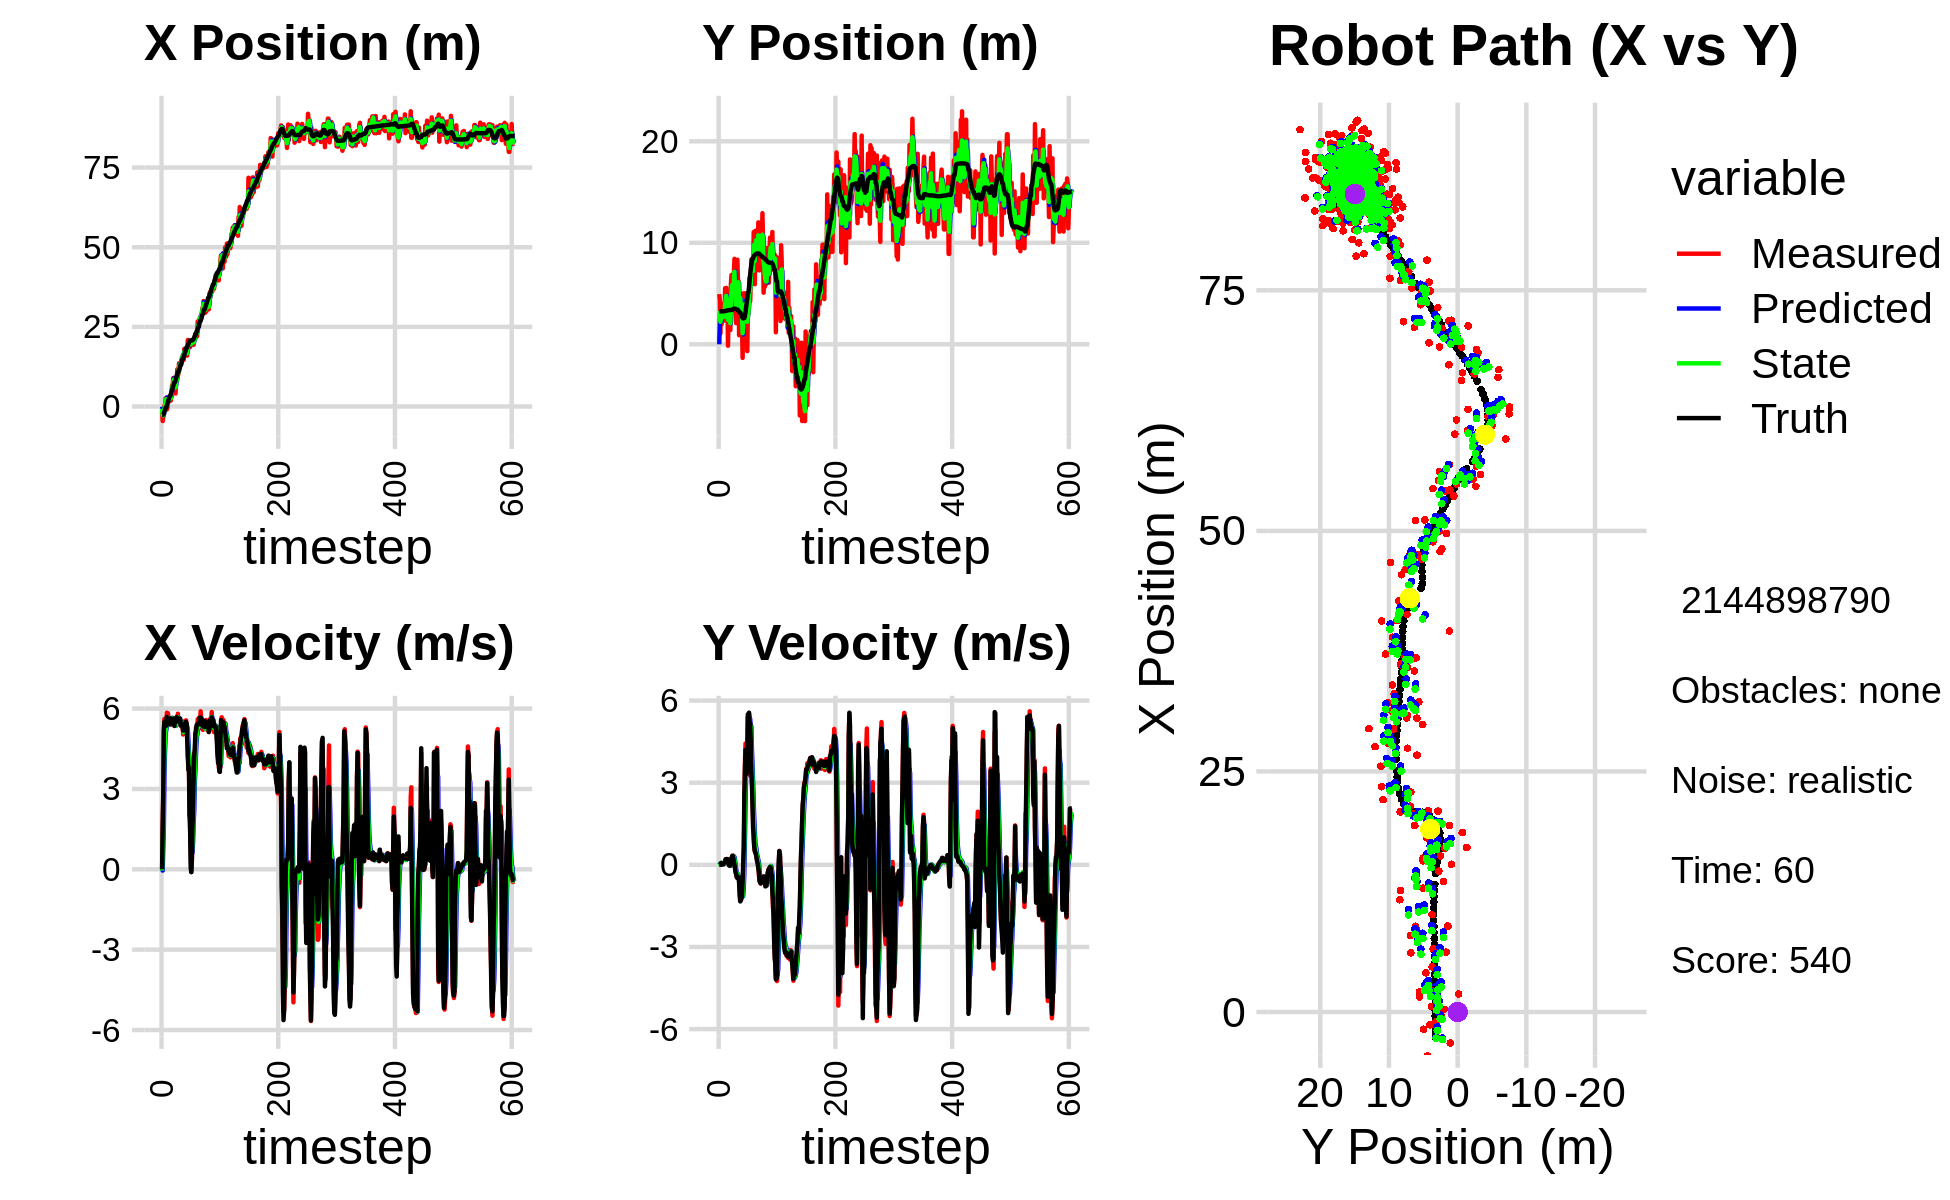

Source data for this figure (header and first rows):
0.000000000000000000e+00, 0.000000000000000000e+00, 0.000000000000000000e+00, -0.000000000000000000e+00, 0.000000000000000000e+00, 0.000000000000000000e+00, 0.000000000000000000e+00, 0.000000000000000000e+00, 0.000000000000000000e+00, 0.000000000000000000e+00, 0.000000000000000000e+00, 0.000000000000000000e+00, -2.650209426904837517e+00, 3.240820169752091306e+00, 0.000000000000000000e+00, 0.000000000000000000e+00, 0.000000000000000000e+00, 3.822448488790541887e-04
-1.790214657397797060e+00, 4.946813463604664562e+00, 0.000000000000000000e+00, 0.000000000000000000e+00, 0.000000000000000000e+00, 0.000000000000000000e+00, 0.000000000000000000e+00, 0.000000000000000000e+00, -7.410454678885497470e-01, 2.282233046468826743e+00, -4.708906040923147018e-02, 3.100143205163871998e-02, -2.650209426904837517e+00, 3.240820169752091306e+00, 0.000000000000000000e+00, 0.000000000000000000e+00, 0.000000000000000000e+00, -1.000857355393236503e-05
-4.559300184396949618e+00, 4.387488960456654929e+00, 1.625999993297841062e+00, 4.168471158114888460e-04, -7.457543739294728580e-01, 2.285333189673990795e+00, -4.708906040923147018e-02, 3.100143205163871998e-02, -2.719614647733911372e+00, 3.129472140492721710e+00, 8.303189809116905407e-01, 4.081841931155998776e-02, -2.650209426904837517e+00, 3.240820169752091306e+00, 1.600000000000000089e+00, 2.000000000000000042e-03, 1.600000023841857910e+00, -2.563635352998971939e-04
-3.222958803210809631e+00, 1.069351163969062268e+00, 2.811871334437400449e+00, 2.690357561514708507e-02, -2.636582749642742307e+00, 3.133553982423877837e+00, 8.303189809116905407e-01, 4.081841931155998776e-02, -2.843090266767014374e+00, 2.220728041208956505e+00, 1.567727937362249691e+00, 5.404730994960887935e-03, -2.553754806663252275e+00, 3.240954842839307126e+00, 2.799999999999999822e+00, 1.700000000000000122e-02, 2.799999952316284180e+00, -9.567562490701675415e-03
-1.339255333121500025e+00, 4.024549708426611971e+00, 5.184779676503036505e+00, 4.779239212378557505e-02, -2.686317473030789493e+00, 2.221268514308452513e+00, 1.567727937362249691e+00, 5.404730994960887935e-03, -1.925375629256700138e+00, 2.967589014237845380e+00, 3.588134408097138017e+00, 7.260922704180140796e-02, -2.174028396720447898e+00, 3.244467065399924799e+00, 5.200000000000000178e+00, 6.500000000000000222e-02, 5.199999809265136719e+00, -9.217564016580581665e-03
2.873106003693658428e-01, 1.972233024859085138e+00, 5.612761467743935029e+00, 5.173745341183261237e-02, -1.566562188446986248e+00, 2.974849936942025597e+00, 3.588134408097138017e+00, 7.260922704180140796e-02, -7.065174869682852021e-01, 2.537524365146159866e+00, 4.413636137132701975e+00, 5.548101029002274615e-02, -1.563295364014041677e+00, 3.250075903862391424e+00, 5.512999999999999901e+00, 7.000000000000000146e-03, 5.513000011444091797e+00, -9.217564016580581665e-03
5.920701030841020174e-01, 3.794036198358105239e+00, 5.514981579389201194e+00, 1.420233550989007977e-02, -2.651538732550149935e-01, 2.543072466175162027e+00, 4.413636137132701975e+00, 5.548101029002274615e-02, 1.903511863785498637e-01, 3.067039391087135858e+00, 5.025852230019354216e+00, 6.396085031758011463e-02, -9.309635158994100657e-01, 3.251570869206118264e+00, 5.488000000000000433e+00, 2.599999999999999881e-02, 5.487999916076660156e+00, -2.575222402811050415e-03
2.571722269097279856e+00, 2.768137932999075623e+00, 5.395954404049204456e+00, 2.216035615449389595e-02, 6.929364093804852853e-01, 3.073435476118894005e+00, 5.025852230019354216e+00, 6.396085031758011463e-02, 1.549451373575662982e+00, 2.939111649522217373e+00, 5.182293888548212379e+00, 4.422506390076422211e-02, -4.108638765231213963e-01, 3.253914148314233756e+00, 5.358999999999999986e+00, 2.199999999999999872e-02, 5.359000205993652344e+00, -4.106823354959487915e-03
2.571722269097279856e+00, 2.768137932999075623e+00, 5.357948718360567852e+00, 2.339670376356836959e-02, 2.067680762430484265e+00, 2.943534155912293837e+00, 5.182293888548212379e+00, 4.422506390076422211e-02, 2.320953262162701591e+00, 2.869999633281401952e+00, 5.292316256750232206e+00, 2.748069397689209201e-02, -4.108638765231213963e-01, 3.253914148314233756e+00, 5.358999999999999986e+00, 2.400000000000000050e-02, 5.359000205993652344e+00, -4.366700071841478348e-03
-9.730128051094995012e-01, 3.115328446429085574e+00, 5.847616159350307541e+00, 6.700621554940040803e-02, 2.850184887837724723e+00, 2.872747702679091297e+00, 5.292316256750232206e+00, 2.748069397689209201e-02, 1.103586808953425979e+00, 2.979522308685606635e+00, 5.533969871500541871e+00, 4.627753966183797973e-02, 2.051334379793065821e-01, 3.256950825662931592e+00, 5.684999999999999609e+00, 6.099999999999999867e-02, 5.685999870300292969e+00, -1.145822182297706604e-02
-4.936951396980575058e-01, 2.337228635666234400e+00, 5.616428543153954678e+00, 8.012850124584670886e-02, 1.656983796103480344e+00, 2.984150062651790503e+00, 5.533969871500541871e+00, 4.627753966183797973e-02, 6.084307486221873784e-01, 2.711575949231825433e+00, 5.492309809618395100e+00, 4.839552612913206042e-02, 8.468456271139588321e-01, 3.263947824509149775e+00, 5.600999999999999979e+00, 7.599999999999999811e-02, 5.600999832153320312e+00, -1.426583901047706604e-02
2.121230840426620023e+00, 5.520864246849670920e+00, 5.825407386899598805e+00, 8.310996204656137532e-02, 1.157661729584027022e+00, 2.716415501844738678e+00, 5.492309809618395100e+00, 4.839552612913206042e-02, 1.608974089558817600e+00, 3.926485143630741526e+00, 5.641020186457659236e+00, 8.620796047064549494e-02, 1.492357254380161313e+00, 3.273080824208957740e+00, 5.637999999999999901e+00, 1.160000000000000059e-01, 5.638999938964843750e+00, -1.426583901047706604e-02
2.371193110863833109e+00, 4.506335487689219654e+00, 5.647304142319395481e+00, 2.043457433480082019e-01, 2.173076108204583523e+00, 3.935105939677805864e+00, 5.641020186457659236e+00, 8.620796047064549494e-02, 2.269313905420030864e+00, 4.175029770692126441e+00, 5.651576503616942304e+00, 1.674286569288755966e-01, 2.139158248988199063e+00, 3.287734499138644573e+00, 5.559999999999999609e+00, 2.020000000000000129e-01, 5.564000129699707031e+00, -3.616887331008911133e-02
1.569436311640600712e+00, 5.557948706426156349e+00, 5.486409188319624874e+00, 1.985238151947772978e-01, 2.834471555781725272e+00, 4.191772636385014295e+00, 5.651576503616942304e+00, 1.674286569288755966e-01, 2.241782416172400705e+00, 4.781480725710636648e+00, 5.573704463364257400e+00, 1.935364117820648489e-01, 2.670057296856907403e+00, 3.306781648511408989e+00, 5.480000000000000426e+00, 2.099999999999999922e-01, 5.484000205993652344e+00, -3.616887331008911133e-02
2.304038107219613885e+00, 3.951647048599146395e+00, 5.497989337263452292e+00, 2.100372638702846240e-01, 2.799152862508826445e+00, 4.800834366888842908e+00, 5.573704463364257400e+00, 1.935364117820648489e-01, 2.558454150578382880e+00, 4.442759853279737214e+00, 5.518497164348181272e+00, 1.813433274581733312e-01, 3.297008514598538831e+00, 3.330776160414326448e+00, 5.419999999999999929e+00, 2.049999999999999878e-01, 5.423999786376953125e+00, -3.818399086594581604e-02
2.304038107219613885e+00, 3.951647048599146395e+00, 5.583114782237998952e+00, 2.083197898510746882e-01, 3.110303867013200829e+00, 4.460894186025554653e+00, 5.518497164348181272e+00, 1.813433274581733312e-01, 2.733281373374931267e+00, 4.243158302648315505e+00, 5.543731220811082494e+00, 1.885741707313134952e-01, 3.297008514598538831e+00, 3.330776160414326448e+00, 5.633000000000000007e+00, 2.079999999999999905e-01, 5.637000083923339844e+00, -3.729516640305519104e-02
1.871312380144127152e+00, -1.421800639909321096e-01, 5.390249151477176426e+00, 2.011234972372437924e-01, 3.287654495456039605e+00, 4.262015719721446771e+00, 5.543731220811082494e+00, 1.885741707313134952e-01, 2.603610624701149678e+00, 2.404331236586216392e+00, 5.420016049525842483e+00, 8.786857889378313358e-02, 3.932004929037975494e+00, 3.353938718913772377e+00, 5.634000000000000341e+00, 1.769999999999999907e-01, 5.637000083923339844e+00, -3.729516640305519104e-02
4.685985468416386190e+00, 3.715716091575014701e+00, 5.620880648874369889e+00, 3.660095289978304578e-02, 3.145612229653734104e+00, 2.413118094475594777e+00, 5.420016049525842483e+00, 8.786857889378313358e-02, 3.873974201348460156e+00, 2.970680048181956856e+00, 5.521932509345664819e+00, 7.821508949615543771e-02, 4.564523697326184681e+00, 3.368954776549474506e+00, 5.442000000000000171e+00, 3.599999999999999728e-02, 5.441999912261962891e+00, -6.511512678116559982e-03
6.567919493063737235e+00, 3.565873845423282340e+00, 5.646967204980048116e+00, -1.919722122195530525e-02, 4.426167452283026549e+00, 2.978501557131572497e+00, 5.521932509345664819e+00, 7.821508949615543771e-02, 5.454676226890693869e+00, 3.226609498220156524e+00, 5.652437636854068082e+00, 3.902791931630328337e-02, 5.085208892627733235e+00, 3.373582554963896474e+00, 5.560999999999999943e+00, -2.199999999999999872e-02, 5.560999870300292969e+00, 3.399549983441829681e-03
6.222022831319256042e+00, 1.676511643971525745e+00, 5.522967849030814058e+00, -1.877567758957187152e-02, 6.019919990576100943e+00, 3.230512290151786647e+00, 5.652437636854068082e+00, 3.902791931630328337e-02, 6.113021175153257936e+00, 2.560078603613926695e+00, 5.594863498204998287e+00, -5.575388054986453457e-03, 5.721933364821443213e+00, 3.372483013966273369e+00, 5.554000000000000270e+00, -3.300000000000000155e-02, 5.553999900817871094e+00, 3.399549983441829681e-03
8.935520648954499379e+00, 1.412951021381532168e+00, 5.507967693316280666e+00, -1.883493485802544345e-02, 6.672507524973758208e+00, 2.559521064808428115e+00, 5.594863498204998287e+00, -5.575388054986453457e-03, 7.751614050599403782e+00, 2.075444650945819980e+00, 5.622354795258582172e+00, -3.924300438384228235e-02, 6.361616134365602804e+00, 3.369503049861100941e+00, 5.626000000000000334e+00, 2.199999999999999872e-02, 5.625999927520751953e+00, 3.419566433876752853e-03
8.601134658195618954e+00, 5.991823835814690469e+00, 5.568002058880018090e+00, 1.054110076507280142e-01, 8.313849530125262177e+00, 2.071520350507435548e+00, 5.622354795258582172e+00, -3.924300438384228235e-02, 8.448725462797487040e+00, 3.761601944168392997e+00, 5.600238941503993040e+00, 7.609692918016314200e-02, 7.006196976169204227e+00, 3.376803083534451577e+00, 5.568999999999999950e+00, 1.049999999999999961e-01, 5.570000171661376953e+00, -1.892930641770362854e-02
6.156231522895743602e+00, 6.825215501739263502e+00, 5.410826950082577191e+00, 2.125471785942051606e-01, 9.008749356947886255e+00, 3.769211637086409272e+00, 5.600238941503993040e+00, 7.609692918016314200e-02, 7.644228043519079918e+00, 5.060150583140764269e+00, 5.424584110613382748e+00, 2.182021951576247343e-01, 7.633052826121402568e+00, 3.398765726087640715e+00, 5.350999999999999979e+00, 2.109999999999999931e-01, 5.355000019073486328e+00, -3.926164284348487854e-02
6.156231522895743602e+00, 6.825215501739263502e+00, 5.529861481030079240e+00, 3.001286118720880025e-01, 8.186686454580417660e+00, 5.081970802656527120e+00, 5.424584110613382748e+00, 2.182021951576247343e-01, 7.226835738819097799e+00, 5.833761243779179928e+00, 5.449914213345671499e+00, 2.791567301450387784e-01, 7.633052826121402568e+00, 3.398765726087640715e+00, 5.541999999999999815e+00, 3.160000000000000031e-01, 5.551000118255615234e+00, -5.422096699476242065e-02
4.072143554403165666e+00, 4.630244641454808630e+00, 5.485590646775253099e+00, 3.380964379957640542e-01, 7.771827160153664593e+00, 5.861676916793683745e+00, 5.449914213345671499e+00, 2.791567301450387784e-01, 6.010651986546021064e+00, 5.341337341170931730e+00, 5.363081118334753761e+00, 2.835162334745860435e-01, 8.262165069710119880e+00, 3.432010202042381053e+00, 5.522999999999999687e+00, 3.280000000000000138e-01, 5.532000064849853516e+00, -6.155568733811378479e-02
8.917186053876536178e+00, 6.144124581080549596e+00, 5.395761426196302502e+00, 3.325599440316121536e-01, 6.546960098379496884e+00, 5.369688964518390506e+00, 5.363081118334753761e+00, 2.835162334745860435e-01, 7.671745582904395455e+00, 5.703976378590384755e+00, 5.408380717325521836e+00, 3.171846793685065835e-01, 8.896997451677862045e+00, 3.470609261207328267e+00, 5.530999999999999694e+00, 2.640000000000000124e-01, 5.537000179290771484e+00, -6.155568733811378479e-02
7.958388805609311056e+00, 6.824206424751078082e+00, 5.694618348976425715e+00, 2.234312234749683823e-01, 8.212583654636947728e+00, 5.735694846527235491e+00, 5.408380717325521836e+00, 3.171846793685065835e-01, 8.097713553568992140e+00, 6.195677465325428734e+00, 5.539324474923707164e+00, 2.908896008071478745e-01, 9.535543441712633239e+00, 3.496798111209018067e+00, 5.682000000000000384e+00, 1.120000000000000023e-01, 5.683000087738037109e+00, -3.921538963913917542e-02
1.166921532157311781e+01, 8.415149224720096299e+00, 5.549791384281219209e+00, 4.814258109994320328e-02, 8.651646001061362057e+00, 6.224766425406143888e+00, 5.539324474923707164e+00, 2.908896008071478745e-01, 1.008430126323979081e+01, 7.153906394398612534e+00, 5.585853593882567303e+00, 2.046892705931786238e-01, 1.018337249727534832e+01, 3.504280580440629844e+00, 5.538000000000000256e+00, 1.700000000000000122e-02, 5.538000106811523438e+00, -8.674447424709796906e-03
1.013414800181535114e+01, 3.720676390475340156e+00, 5.808455637300003360e+00, -7.952538459147907857e-02, 1.064288662262804763e+01, 7.174375321457929999e+00, 5.585853593882567303e+00, 2.046892705931786238e-01, 1.040566574844474523e+01, 5.712193388702648811e+00, 5.679515566277910210e+00, -1.792257932993004954e-02, 1.081836700480044833e+01, 3.494255139422243861e+00, 5.516000000000000014e+00, -1.170000000000000068e-01, 5.518000125885009766e+00, 1.369045767933130264e-02
1.013414800181535114e+01, 3.720676390475340156e+00, 5.487390288170651331e+00, -2.249732353138203800e-01, 1.097361730507253696e+01, 5.710401130769655609e+00, 5.679515566277910210e+00, -1.792257932993004954e-02, 1.057095310138494604e+01, 4.849528086036962726e+00, 5.577566998224147810e+00, -1.461941520368289227e-01, 1.081836700480044833e+01, 3.494255139422243861e+00, 5.623999999999999666e+00, -2.819999999999999729e-01, 5.631000041961669922e+00, 4.097527265548706055e-02
1.357746958771809354e+01, 2.080415351753772235e+00, 5.489421280104620493e+00, -3.409604222406994456e-01, 1.112870980120736064e+01, 4.834908670833280020e+00, 5.577566998224147810e+00, -1.461941520368289227e-01, 1.229039111923134087e+01, 3.668106352309071561e+00, 5.596890070233298431e+00, -3.053078080785289750e-01, 1.146066474907205368e+01, 3.466611249931111693e+00, 5.540000000000000036e+00, -3.280000000000000138e-01, 5.550000190734863281e+00, 6.203258037567138672e-02
1.287095546731951146e+01, 5.076745479203379041e+00, 5.561049827770979448e+00, -4.471753241000306356e-01, 1.285008012625467089e+01, 3.637575571501218796e+00, 5.596890070233298431e+00, -3.053078080785289750e-01, 1.285926381024763820e+01, 4.248542674265515018e+00, 5.580470986707385173e+00, -3.530396693040266376e-01, 1.199269104030185318e+01, 3.433265058417604987e+00, 5.496999999999999886e+00, -4.440000000000000058e-01, 5.514999866485595703e+00, 8.023938536643981934e-02
1.261653375748889161e+01, 8.336824817891184125e+00, 5.472352544321066325e+00, -4.758224100742518559e-01, 1.341731090891837752e+01, 4.213238707335112743e+00, 5.580470986707385173e+00, -3.530396693040266376e-01, 1.303479372199021036e+01, 5.958378329840221532e+00, 5.509246243991460901e+00, -3.334030448712236305e-01, 1.262487983673233671e+01, 3.382189674458592421e+00, 5.628000000000000114e+00, -4.849999999999999867e-01, 5.649000167846679688e+00, 8.673211187124252319e-02
1.393520700976362825e+01, 6.247463776588886297e+00, 5.347822403370806832e+00, -4.649944834533089599e-01, 1.358571834638935627e+01, 5.925038025353098980e+00, 5.509246243991460901e+00, -3.334030448712236305e-01, 1.374851725815737069e+01, 6.058175718721720671e+00, 5.439380418915872539e+00, -3.927054277092246193e-01, 1.326739311198733340e+01, 3.326924873482243861e+00, 5.392999999999999794e+00, -4.630000000000000226e-01, 5.413000106811523438e+00, 8.673211187124252319e-02
1.393520700976362825e+01, 6.247463776588886297e+00, 5.428835338452560499e+00, -4.565636529437926416e-01, 1.429245530004895848e+01, 6.018905175950798103e+00, 5.439380418915872539e+00, -3.927054277092246193e-01, 1.412261954991155299e+01, 6.115225285397664301e+00, 5.425868490498193530e+00, -4.213499955954866927e-01, 1.326739311198733340e+01, 3.326924873482243861e+00, 5.394000000000000128e+00, -4.520000000000000129e-01, 5.413000106811523438e+00, 8.390230685472488403e-02
1.535616958135595489e+01, 9.005978093164441756e-01, 5.469772072654971673e+00, -5.153920955242807800e-01, 1.466520639896137190e+01, 6.073090285838115499e+00, 5.425868490498193530e+00, -4.213499955954866927e-01, 1.499469356205741910e+01, 3.856208139392531820e+00, 5.458129050979647623e+00, -5.467259270494700951e-01, 1.442038536078729294e+01, 3.224094389052337473e+00, 5.354000000000000092e+00, -6.480000000000000204e-01, 5.393000125885009766e+00, 9.394813328981399536e-02
1.571698391413457685e+01, 5.005971989070340911e+00, 5.445987046896878070e+00, -8.038975961065856213e-01, 1.554050646715538342e+01, 3.801535546687584866e+00, 5.458129050979647623e+00, -5.467259270494700951e-01, 1.562403961486107384e+01, 4.309650699922244144e+00, 5.456430379903479455e+00, -6.562656203318779635e-01, 1.503418922401584190e+01, 3.127780994803671444e+00, 5.317999999999999616e+00, -1.131000000000000005e+00, 5.436999797821044922e+00, 1.465544998645782471e-01
1.571698391413457685e+01, 5.005971989070340911e+00, 5.032940158318360169e+00, -1.246490180230154898e+00, 1.616968265285142081e+01, 4.244024137889056192e+00, 5.456430379903479455e+00, -6.562656203318779635e-01, 1.594548826295461019e+01, 4.549317260159519982e+00, 5.249720049917668163e+00, -9.343826227679453700e-01, 1.503418922401584190e+01, 3.127780994803671444e+00, 5.177999999999999936e+00, -1.336999999999999966e+00, 5.348000049591064453e+00, 2.427811324596405029e-01
1.464238029739538938e+01, 2.730730755177764202e+00, 5.047790077987605706e+00, -1.289928574015375196e+00, 1.647046026794637541e+01, 4.455878997882725123e+00, 5.249720049917668163e+00, -9.343826227679453700e-01, 1.559872229621151263e+01, 3.721048427535352587e+00, 5.112114429440019592e+00, -1.151546537975975504e+00, 1.563325881974684428e+01, 2.980379356573309657e+00, 5.214999999999999858e+00, -1.300999999999999934e+00, 5.374000072479248047e+00, 2.501889765262603760e-01
1.809961259398778566e+01, 4.472038311861942006e+00, 5.334020417581390561e+00, -1.170788968963976329e+00, 1.610993373915551530e+01, 3.605893773737755215e+00, 5.112114429440019592e+00, -1.151546537975975504e+00, 1.706097824552664122e+01, 3.975598160886161025e+00, 5.251986637950482262e+00, -1.147276521613093125e+00, 1.623077201864092345e+01, 2.830152316492694720e+00, 5.328999999999999737e+00, -1.227999999999999980e+00, 5.468999862670898438e+00, 2.160682380199432373e-01
1.704907205729880815e+01, 1.845851852003820959e+00, 5.537542255955922421e+00, -1.054227541688384395e+00, 1.758617690932168998e+01, 3.860870508724851824e+00, 5.251986637950482262e+00, -1.147276521613093125e+00, 1.733693652605040114e+01, 3.007371219017378916e+00, 5.375818848761613644e+00, -1.138057072383591217e+00, 1.684597969087394986e+01, 2.695753706261553084e+00, 5.447000000000000064e+00, -1.096999999999999975e+00, 5.556000232696533203e+00, 1.881269812583923340e-01
1.709984657140478248e+01, -1.336914823829245202e+00, 5.383312261215744243e+00, -1.024865506927444603e+00, 1.787451841092656224e+01, 2.893565511779019772e+00, 5.375818848761613644e+00, -1.138057072383591217e+00, 1.750619552638337595e+01, 1.089029554084955276e+00, 5.365199304180127804e+00, -1.150242634059540636e+00, 1.736880874664032604e+01, 2.604071571355163872e+00, 5.463000000000000078e+00, -6.270000000000000018e-01, 5.499000072479248047e+00, 1.881269812583923340e-01
1.622179746646919440e+01, 2.493894363527772828e+00, 5.560142892298218342e+00, -5.572728357563955237e-01, 1.804271545680138900e+01, 9.740052906790012122e-01, 5.365199304180127804e+00, -1.150242634059540636e+00, 1.718235687763753461e+01, 1.625762554770913582e+00, 5.417901154989080759e+00, -8.168405667045831597e-01, 1.799772453311885911e+01, 2.545467151372801773e+00, 5.504999999999999893e+00, 3.099999999999999978e-02, 5.505000114440917969e+00, 9.989275783300399780e-02
1.598338866262134950e+01, 5.034952474628068941e+00, 5.306464648817792451e+00, 2.194369002168775618e-01, 1.772414699313644348e+01, 1.544078498100455166e+00, 5.417901154989080759e+00, -8.168405667045831597e-01, 1.689378102277118288e+01, 3.068866858696063016e+00, 5.333068327338614800e+00, -2.460732790581440232e-01, 1.862516403208198312e+01, 2.588002516221123095e+00, 5.429000000000000270e+00, 6.919999999999999485e-01, 5.473000049591064453e+00, -4.132920131087303162e-02
1.598338866262134950e+01, 5.034952474628068941e+00, 5.161613842372395844e+00, 1.950914639725853217e+00, 1.742708785550504302e+01, 3.044259530790248469e+00, 5.333068327338614800e+00, -2.460732790581440232e-01, 1.673847230683183795e+01, 3.916868684866908534e+00, 5.220456252363622873e+00, 9.169931361928885805e-01, 1.862516403208198312e+01, 2.588002516221123095e+00, 4.838000000000000078e+00, 2.556000000000000050e+00, 5.471000194549560547e+00, -3.613684773445129395e-01
2.088128137571135667e+01, 2.854732838070843215e+00, 4.225708674545987975e+00, 3.674695243112217735e+00, 1.726051793206820051e+01, 4.008567998486197048e+00, 5.220456252363622873e+00, 9.169931361928885805e-01, 1.896176568739189605e+01, 3.601576890261958486e+00, 4.819960370394144711e+00, 2.268527242762405471e+00, 1.920257186925381276e+01, 2.826716198143595093e+00, 4.344000000000000306e+00, 3.420999999999999819e+00, 5.528999805450439453e+00, -7.157659530639648438e-01
1.878069943223413318e+01, 4.121877833259670609e+00, 3.909529025323142282e+00, 4.429452190734984640e+00, 1.944376172443131168e+01, 3.828429614538198855e+00, 4.819960370394144711e+00, 2.268527242762405471e+00, 1.911093794238218635e+01, 3.982171776962682319e+00, 4.373863822077950658e+00, 3.378796701956164661e+00, 1.960330486329694466e+01, 3.169201833842267391e+00, 3.704000000000000181e+00, 4.198999999999999844e+00, 5.598999977111816406e+00, -8.476660847663879395e-01
1.937289136656954724e+01, 1.214866532685909162e+00, 3.866736670026369893e+00, 4.021640023934139663e+00, 1.954832432458998071e+01, 4.320051447158299140e+00, 4.373863822077950658e+00, 3.378796701956164661e+00, 1.945419573657930101e+01, 3.013545112435131124e+00, 4.131371087679984733e+00, 3.647239513259989518e+00, 2.003367710097780474e+01, 3.645852460340079926e+00, 3.810999999999999943e+00, 3.966000000000000192e+00, 5.500000000000000000e+00, -8.050325512886047363e-01
2.041460323358094442e+01, 4.874149872349421209e+00, 1.986641818506759805e+00, 3.247537942739931793e+00, 1.986733284534729904e+01, 3.378269063761130120e+00, 4.131371087679984733e+00, 3.647239513259989518e+00, 2.008438238213238236e+01, 4.007710357405286139e+00, 3.126017291648073737e+00, 3.470940934700722735e+00, 2.045959281915393291e+01, 4.101457131753917018e+00, 2.036999999999999922e+00, 3.326000000000000068e+00, 3.900000095367431641e+00, -1.021790742874145508e+00
1.864965915711764666e+01, -6.700689068178888874e-01, 2.322184369590504005e+00, 3.796045054538908836e+00, 2.039698411129718991e+01, 4.354804450875358057e+00, 3.126017291648073737e+00, 3.470940934700722735e+00, 1.954902329757886648e+01, 2.219241219066966586e+00, 2.713047679665889333e+00, 3.548760708727994206e+00, 2.068698883087390072e+01, 4.501905275870011991e+00, 1.437000000000000055e+00, 4.052999999999999936e+00, 4.300000190734863281e+00, -1.021790742874145508e+00
1.961949074272802207e+01, 3.010291410890336028e+00, 7.983547016282913633e-01, 5.390197536420934910e+00, 1.982032806554545701e+01, 2.574117289939766184e+00, 2.713047679665889333e+00, 3.548760708727994206e+00, 1.968680304780574630e+01, 2.786966481237780791e+00, 1.801408488695574794e+00, 4.494881157506884328e+00, 2.076130962365406774e+01, 5.102352453940430799e+00, 5.899999999999999689e-02, 5.496000000000000441e+00, 5.497000217437744141e+00, -1.423753023147583008e+00
1.961949074272802207e+01, 3.010291410890336028e+00, -9.220343126424102032e-02, 5.341204228334238913e+00, 1.986694389667530203e+01, 3.236454596988469490e+00, 1.801408488695574794e+00, 4.494881157506884328e+00, 1.970946756824436008e+01, 3.164369200957299455e+00, 9.027775927095271769e-01, 4.914010036431703199e+00, 2.076130962365406774e+01, 5.102352453940430799e+00, -1.069999999999999979e-01, 5.501000000000000334e+00, 5.501999855041503906e+00, -1.588057279586791992e+00
1.999039876487984557e+01, 4.533264113795547168e+00, 3.062119615785748872e-01, 5.514504567237496602e+00, 1.979974532751531413e+01, 3.655770204600469864e+00, 9.027775927095271769e-01, 4.914010036431703199e+00, 1.987833171784478381e+01, 4.037938553632733019e+00, 6.241311725999019178e-01, 5.235492265644552390e+00, 2.075479888915431914e+01, 5.628729534976243620e+00, 4.600000000000000200e-01, 5.557999999999999829e+00, 5.577000141143798828e+00, -1.515324831008911133e+00
2.062692122161157826e+01, 6.552894545773938262e+00, 1.387690131689762074e+00, 5.342725511182430331e+00, 1.994074483510477336e+01, 4.561487780197188258e+00, 6.241311725999019178e-01, 5.235492265644552390e+00, 2.028307272100996173e+01, 5.414256402674427981e+00, 9.981234181527504079e-01, 5.323066984756632536e+00, 2.080185604127591148e+01, 6.264281226035562256e+00, 1.578000000000000069e+00, 5.243000000000000327e+00, 5.475999832153320312e+00, -1.316676974296569824e+00
2.091247679309516272e+01, 4.255844069548440523e+00, 2.498059722414540662e+00, 4.674366229237903347e+00, 2.038288506282523826e+01, 5.946563101150091235e+00, 9.981234181527504079e-01, 5.323066984756632536e+00, 2.066433102217530404e+01, 5.217615550671878211e+00, 1.719425558998877834e+00, 4.962819921013386093e+00, 2.097224426239692363e+01, 6.870292140613264209e+00, 2.236000000000000210e+00, 5.126000000000000334e+00, 5.592000007629394531e+00, -1.079995870590209961e+00
1.937839460388783053e+01, 6.240913463604025324e+00, 2.743623654459101946e+00, 5.133865151849124508e+00, 2.083627357807519331e+01, 5.713897542773216820e+00, 1.719425558998877834e+00, 4.962819921013386093e+00, 2.016447824931396937e+01, 5.943455960693362350e+00, 2.174449329107508877e+00, 5.057553244093302425e+00, 2.128582859021660667e+01, 7.431377602460074172e+00, 3.406000000000000139e+00, 4.519999999999999574e+00, 5.659999847412109375e+00, -1.079995870590209961e+00
2.079998326299183020e+01, 8.353657258620087234e+00, 4.350708824957106202e+00, 3.259053130948490029e+00, 2.038192318222472110e+01, 6.449211285102692592e+00, 2.174449329107508877e+00, 5.057553244093302425e+00, 2.062405348191651910e+01, 7.228295685334781950e+00, 3.213406774926522047e+00, 4.179310864969352224e+00, 2.164294719688140844e+01, 7.830529405046265268e+00, 4.179999999999999716e+00, 3.366000000000000103e+00, 5.366000175476074219e+00, -6.429156064987182617e-01
2.139232724911101613e+01, 6.893116189878066180e+00, 4.197041471645898802e+00, 3.143943136443537956e+00, 2.094539415940917237e+01, 7.646226771831717173e+00, 3.213406774926522047e+00, 4.179310864969352224e+00, 2.117846414834820123e+01, 7.296959246326967907e+00, 3.686981824868793112e+00, 3.646971471362961292e+00, 2.214097881350119223e+01, 8.192644311247130773e+00, 4.514000000000000234e+00, 2.948999999999999844e+00, 5.392000198364257812e+00, -6.429156064987182617e-01
2.285945609224478403e+01, 6.819949460911035821e+00, 4.843804820728713878e+00, 2.404998706063214531e+00, 2.154716233083508214e+01, 7.661656393463264436e+00, 3.686981824868793112e+00, 3.646971471362961292e+00, 2.219349784043819440e+01, 7.282306675111424710e+00, 4.261461984554939519e+00, 3.002229866674707814e+00, 2.270623588553914374e+01, 8.463340474905979960e+00, 5.089000000000000412e+00, 2.180000000000000160e+00, 5.535999774932861328e+00, -4.608519077301025391e-01
2.285945609224478403e+01, 6.819949460911035821e+00, 5.279676670057531496e+00, 1.631468820606272185e+00, 2.261964403889368924e+01, 7.582529661778895758e+00, 4.261461984554939519e+00, 3.002229866674707814e+00, 2.275490884195390606e+01, 7.220889228405967586e+00, 4.747391463127783595e+00, 2.300771354703081251e+00, 2.270623588553914374e+01, 8.463340474905979960e+00, 5.133000000000000007e+00, 1.340000000000000080e+00, 5.304999828338623047e+00, -2.997015118598937988e-01
2.340972460790586140e+01, 1.106083293086283170e+01, 5.258988838480706640e+00, 9.606011018415967495e-01, 2.322964798826668442e+01, 7.450966363876275977e+00, 4.747391463127783595e+00, 2.300771354703081251e+00, 2.332545402561168402e+01, 8.961762884326264000e+00, 4.993184855276169287e+00, 1.686668312851053120e+00, 2.329730224614743506e+01, 8.640589906160707656e+00, 5.373999999999999666e+00, 1.072000000000000064e+00, 5.480000019073486328e+00, -1.806671917438507080e-01
... 545 more rows
